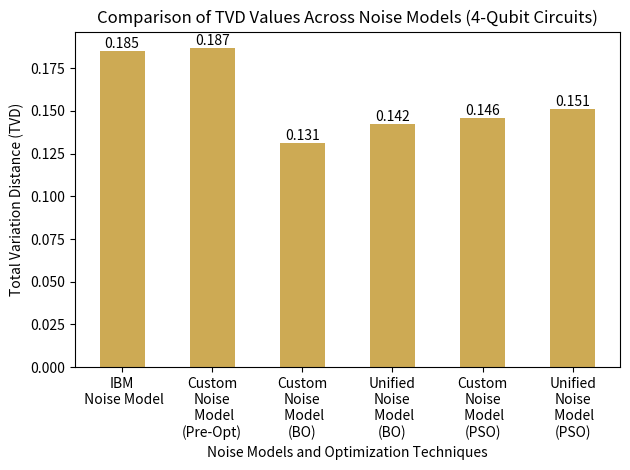

Source code (Python):
import matplotlib.pyplot as plt
import numpy as np


def compare_noise_model():
    models = ['IBM\n Noise Model', 'Custom\nNoise\n Model\n(Pre-Opt)', 'Custom\nNoise\n Model\n(BO)',
              'Unified\nNoise\n Model\n(BO)', 'Custom\nNoise\n Model\n(PSO)', 'Unified\nNoise\n Model\n(PSO)']
    tvd_values = [0.185, 0.187, 0.131, 0.142, 0.146, 0.151]  # TVD values corresponding to the models

    positions = np.arange(len(models))
    width = 0.5

    fig, ax = plt.subplots()
    bars = ax.bar(positions, tvd_values, width, align='center', alpha=0.7, color='darkgoldenrod')


    ax.set_xlabel('Noise Models and Optimization Techniques')
    ax.set_ylabel('Total Variation Distance (TVD)')
    ax.set_title('Comparison of TVD Values Across Noise Models (4-Qubit Circuits)')
    ax.set_xticks(positions)
    ax.set_xticklabels(models)


    for bar in bars:
        yval = bar.get_height()
        ax.text(bar.get_x() + bar.get_width() / 2, yval, round(yval, 3), ha='center', va='bottom')


    plt.tight_layout()
    plt.show()


if __name__ == "__main__":
    compare_noise_model()
